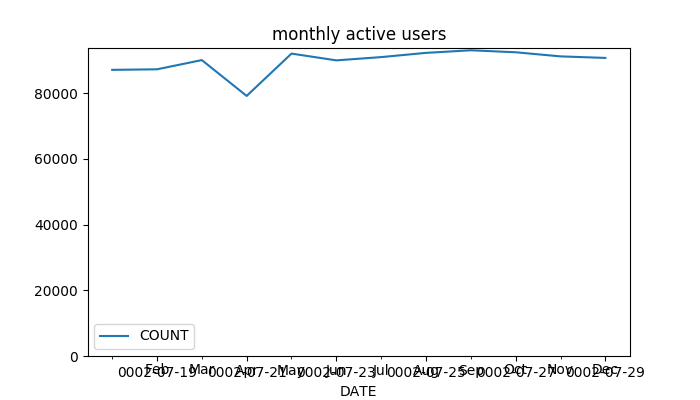

The table this chart was drawn from, first rows:
DATE	COUNT
2017-01-31	87126
2017-02-28	87293
2017-03-31	90102
2017-04-30	79189
2017-05-31	92078
2017-06-30	90016
2017-07-31	91011
2017-08-31	92301
2017-09-30	93087
2017-10-31	92481
2017-11-30	91231
2017-12-31	90761
